The GitHub repository AbsydeAuberon/IntSys-AnimalRecognition contains a labelled image folder "dogs_rooms_filtered" with 2 categories: dogs, rooms. Examples follow, each with its label.

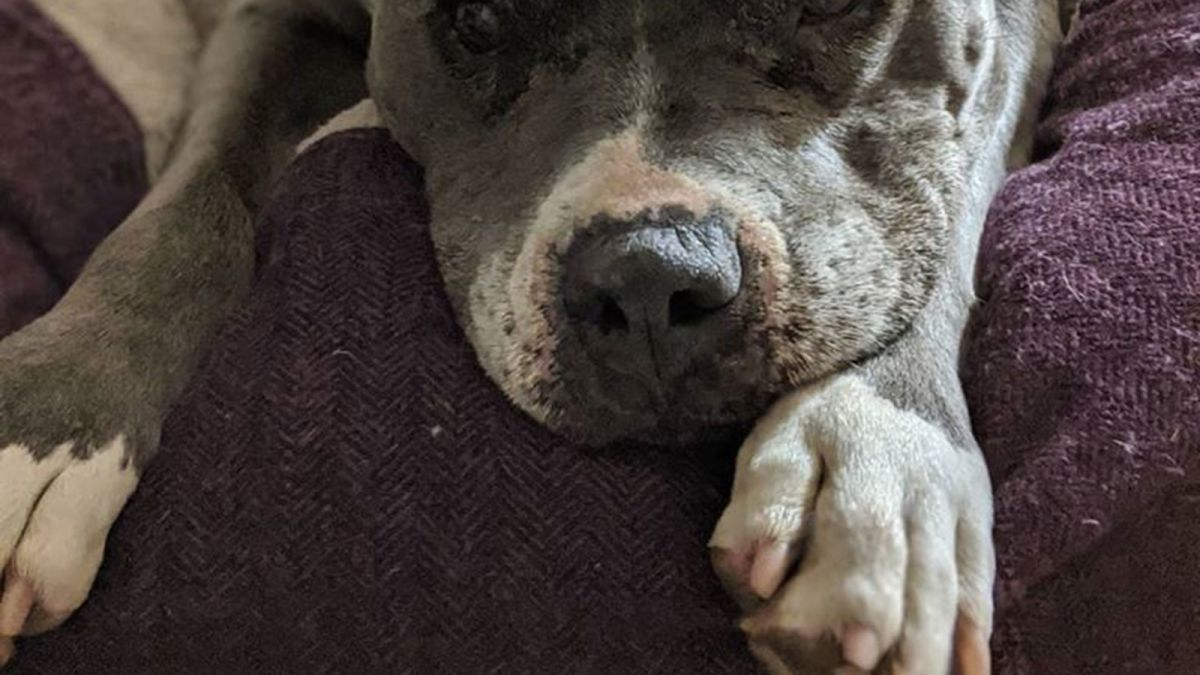
Label: dogs

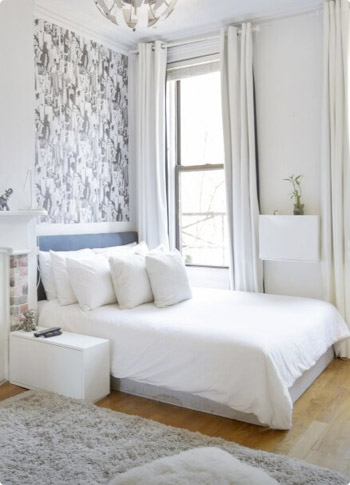
Label: rooms

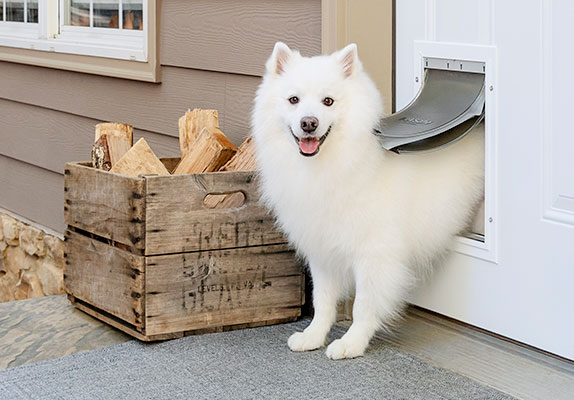
Label: dogs

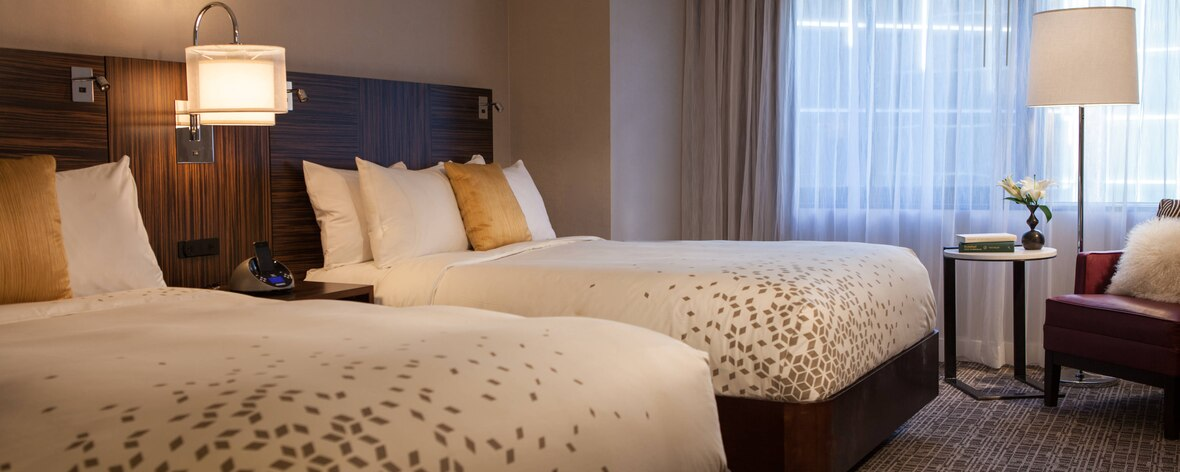
Label: rooms

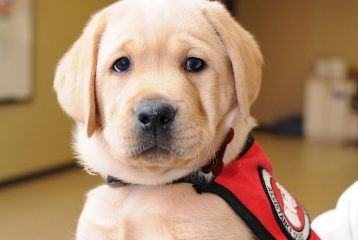
Label: dogs

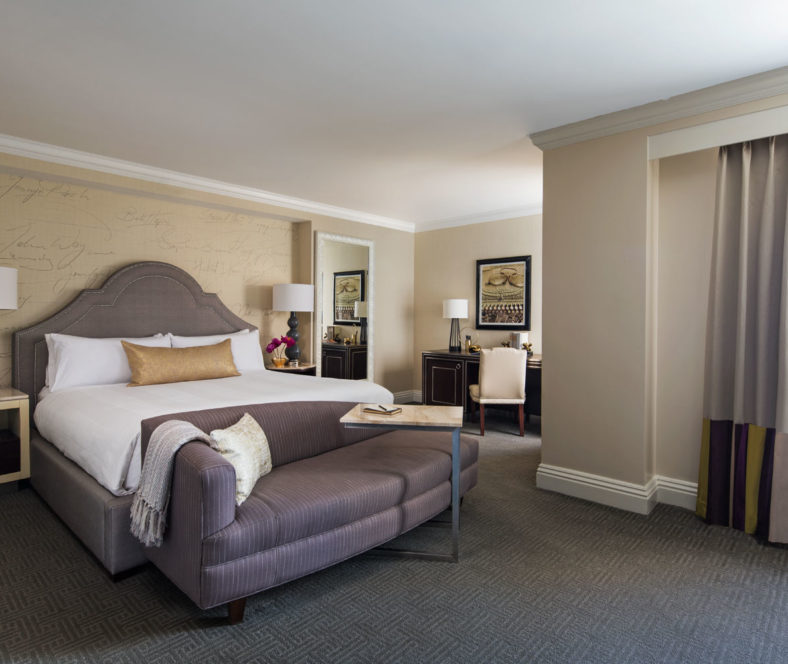
Label: rooms
